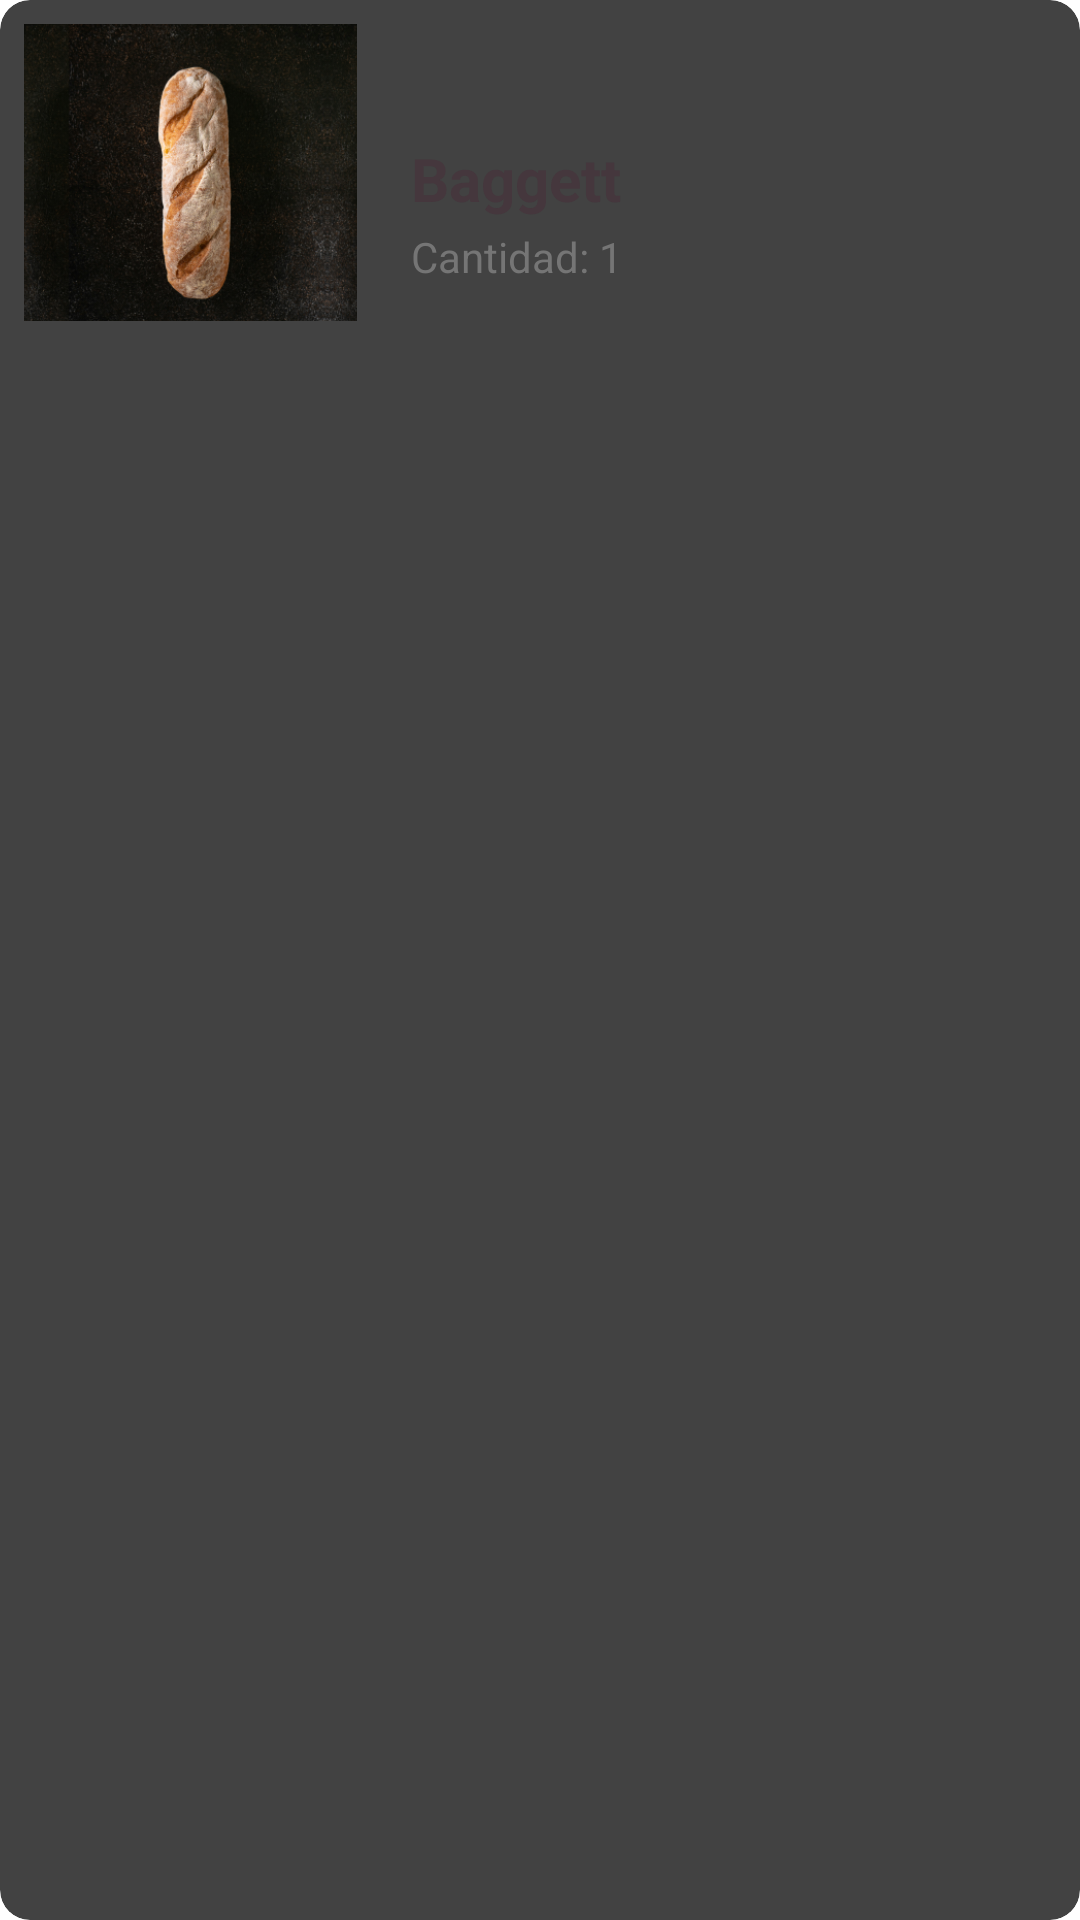

This screen was rendered from an Android layout file. Write that file and the resources it references.
<!-- AndroidManifest.xml: application theme Theme.CrudSQLite -->
<!-- res/layout/admin_order_detail_product_list_item.xml -->
<?xml version="1.0" encoding="utf-8"?>
<androidx.cardview.widget.CardView
    xmlns:android="http://schemas.android.com/apk/res/android"
    xmlns:app="http://schemas.android.com/apk/res-auto"
    android:id="@+id/cardClienteShopbag"
    android:layout_width="359dp"
    android:layout_height="117dp"
    android:layout_margin="8dp"
    android:layout_marginTop="32dp"
    app:cardCornerRadius="10dp"
    app:cardElevation="5dp"
    app:layout_constraintEnd_toEndOf="parent"
    app:layout_constraintStart_toStartOf="parent"
    app:layout_constraintTop_toTopOf="parent">


        <LinearLayout
            android:layout_width="match_parent"
            android:layout_height="121dp"
            android:orientation="horizontal"
            android:padding="8dp">

            <ImageView
                android:id="@+id/product_image"
                android:layout_width="111dp"
                android:layout_height="99dp"
                android:scaleType="centerCrop"
                android:src="@drawable/baggeeprod" />

            <LinearLayout
                android:layout_width="0dp"
                android:layout_height="102dp"
                android:layout_weight="1"
                android:orientation="vertical"
                android:paddingStart="8dp">

                <TextView
                    android:id="@+id/product_name"
                    android:layout_width="wrap_content"
                    android:layout_height="wrap_content"
                    android:layout_marginStart="10dp"
                    android:layout_marginTop="38dp"
                    android:ellipsize="end"
                    android:maxLines="1"
                    android:text="Baggett"
                    android:textColor="#45373D"
                    android:textSize="20sp"
                    android:textStyle="bold" />

                <TextView
                    android:id="@+id/product_quantity_baggettdetail"
                    android:layout_width="wrap_content"
                    android:layout_height="wrap_content"
                    android:layout_marginStart="10dp"
                    android:layout_marginTop="3dp"
                    android:text="Cantidad: 1"
                    android:textColor="#757575"
                    android:textSize="14sp" />
            </LinearLayout>

        </LinearLayout>

    </androidx.cardview.widget.CardView>
<!-- resources referenced by this layout -->
<resources>
  <!-- drawable baggeeprod: png bitmap (drawable, 200910 bytes) -->
</resources>
